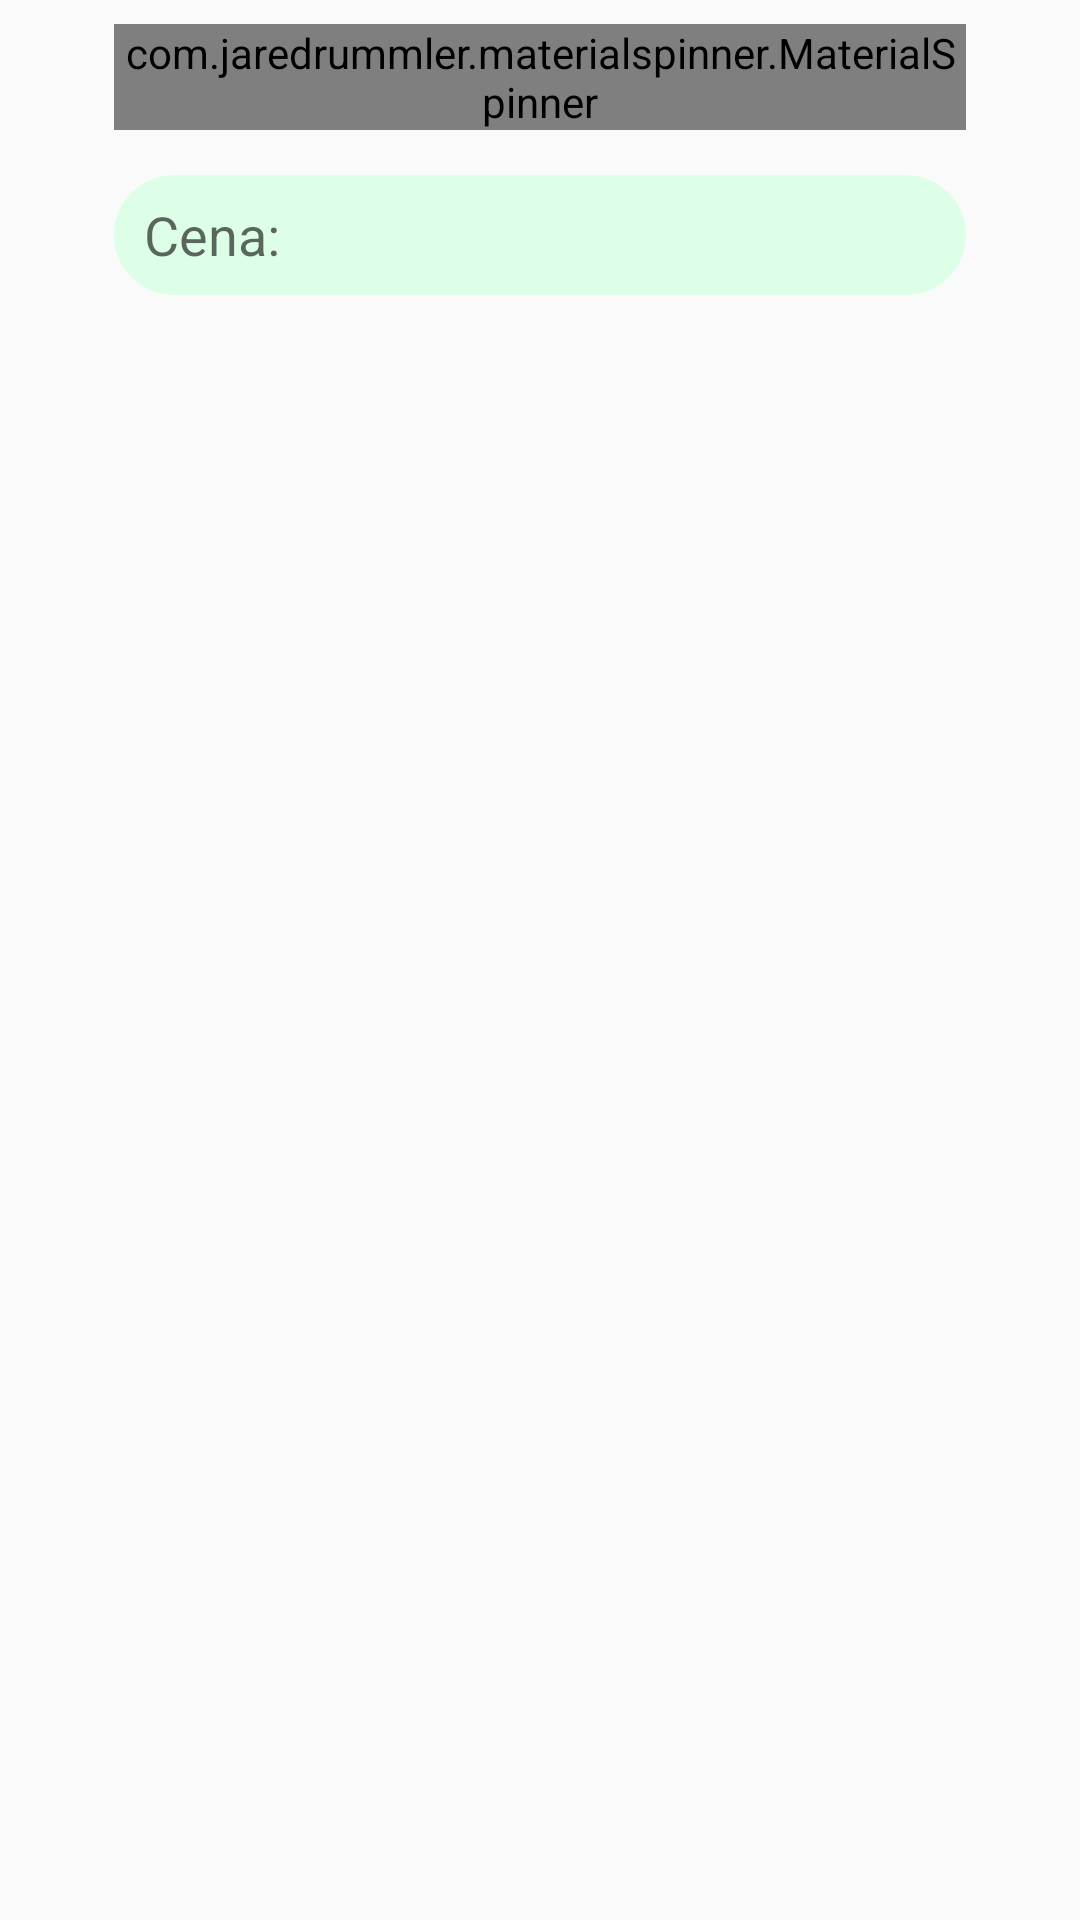

Produce the Android XML layout that renders to this screen, including the resource entries it uses.
<!-- AndroidManifest.xml: application theme AppThemeRegist -->
<!-- res/layout/fragment_reservation_treatment.xml -->
<?xml version="1.0" encoding="utf-8"?>
<LinearLayout xmlns:android="http://schemas.android.com/apk/res/android"
    xmlns:tools="http://schemas.android.com/tools"
    android:layout_width="match_parent"
    android:layout_height="match_parent"
    android:orientation="vertical"
    android:padding="8dp"
    tools:context=".Controller.Fragments.ReservationTreatmentFragment">


    <com.jaredrummler.materialspinner.MaterialSpinner
        android:id="@+id/spinner"
        android:layout_width="match_parent"
        android:layout_height="wrap_content"
        android:layout_marginLeft="30dp"
        android:layout_marginRight="30dp"
        android:textSize="18dp"

        />
    <LinearLayout
        android:layout_marginLeft="30dp"
        android:layout_marginRight="30dp"
        android:layout_marginTop="15dp"
        android:weightSum="2"
        android:id="@+id/layout_price"
        android:layout_width="match_parent"
        android:layout_height="40dp"
        android:orientation="horizontal"
        android:background="@drawable/square_button"
        android:backgroundTint="@color/mint">

        <TextView
            android:id="@+id/txt_price"
            android:hint="Cena:"
            android:layout_gravity="center"
            android:layout_marginLeft="10dp"
            android:layout_weight="1"
            android:layout_width="wrap_content"
            android:layout_height="wrap_content"
            android:textSize="18dp"/>

    </LinearLayout>
</LinearLayout>
<!-- resources referenced by this layout -->
<resources>
  <color name="mint">#DDFFE7</color>
  <!-- drawable square_button (drawable) -->
  <?xml version="1.0" encoding="utf-8"?>
  <shape xmlns:android="http://schemas.android.com/apk/res/android" android:shape="rectangle">
          <solid android:color="@color/teal"
              android:textColor="@color/colorTextBright"/>
          <corners android:radius="30dp"/>
  
  </shape>
  <style name="AppThemeRegist" parent="Theme.AppCompat.Light.DarkActionBar">
          
          <item name="colorPrimary">@color/tealgreen</item>
          <item name="colorPrimaryDark">@color/spearmint</item>
          <item name="colorAccent">@color/teal</item>
          <item name="actionBarStyle">@style/Widget.Styled.ActionBar</item>
          <item name="android:actionBarStyle">@style/Widget.Styled.ActionBar</item>
          <item name="android:buttonStyle">@style/buttonStyle</item>
          <item name="buttonStyle">@style/buttonStyle</item>
          <item name="android:alertDialogTheme">@style/AlertDialogTheme</item>
          <item name="alertDialogTheme">@style/AlertDialogTheme</item>
      </style>
  <color name="teal">#29A0B1</color>
  <color name="colorTextBright">#ffffff</color>
  <color name="tealgreen">#167D7F</color>
  <color name="spearmint">#98D7C2</color>
  <style name="Widget.Styled.ActionBar" parent="Widget.AppCompat.Light.ActionBar.Solid.Inverse">
          <item name="android:displayOptions">showHome|useLogo</item>
          <item name="displayOptions">showHome|useLogo</item>
      </style>
  <style name="buttonStyle" parent="android:Widget.Button">
          <item name="android:textColor">@color/colorTextBright</item>
          <item name="android:textSize">12sp</item>
          <item name="android:fontFamily">"sans-serif-medium"</item>
          <item name="android:textAllCaps">true</item>
      </style>
  <style name="AlertDialogTheme" parent="ThemeOverlay.AppCompat.Dialog.Alert">
          <item name="buttonBarNegativeButtonStyle">@style/NegativeButtonStyle</item>
          <item name="buttonBarPositiveButtonStyle">@style/PositiveButtonStyle</item>
      </style>
  <style name="NegativeButtonStyle" parent="Widget.AppCompat.Button.ButtonBar.AlertDialog">
          <item name="android:textColor">@color/tealgreen</item>
      </style>
  <style name="PositiveButtonStyle" parent="Widget.AppCompat.Button.ButtonBar.AlertDialog">
          <item name="android:textColor">@color/teal</item>
      </style>
</resources>
